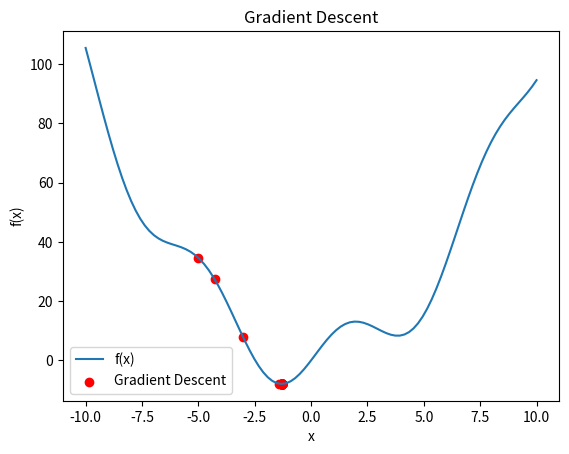

Python code for this plot:
import numpy as np
import matplotlib.pyplot as plt

def gradient_descent(f, df, x0, learning_rate, num_iterations):
    x = x0
    x_history = [x]
    
    for _ in range(num_iterations):
        gradient = df(x)
        x -= learning_rate * gradient
        x_history.append(x)
    
    return np.array(x_history)

# 定义函数f(x)
def f(x):
    return x**2 + 10*np.sin(x)

# 定义函数f(x)的导数df(x)
def df(x):
    return 2*x + 10*np.cos(x)

# 设置初始参数值和学习率
x0 = -5
learning_rate = 0.1
num_iterations = 100

# 运行梯度下降算法
x_history = gradient_descent(f, df, x0, learning_rate, num_iterations)

# 绘制函数曲线和梯度下降路径
x_range = np.linspace(-10, 10, 100)
plt.plot(x_range, f(x_range), label='f(x)')
plt.scatter(x_history, f(np.array(x_history)), c='red', label='Gradient Descent')
plt.legend()
plt.xlabel('x')
plt.ylabel('f(x)')
plt.title('Gradient Descent')
plt.show()